Labelled photos from "peach_data_new", an image-classification folder in whyitsy/Peach-Classify. The possible labels are: half-ripe, ripe.

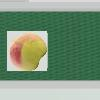
Label: half-ripe

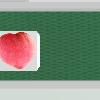
Label: ripe

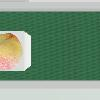
Label: half-ripe

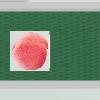
Label: ripe

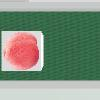
Label: ripe

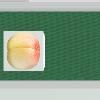
Label: half-ripe
